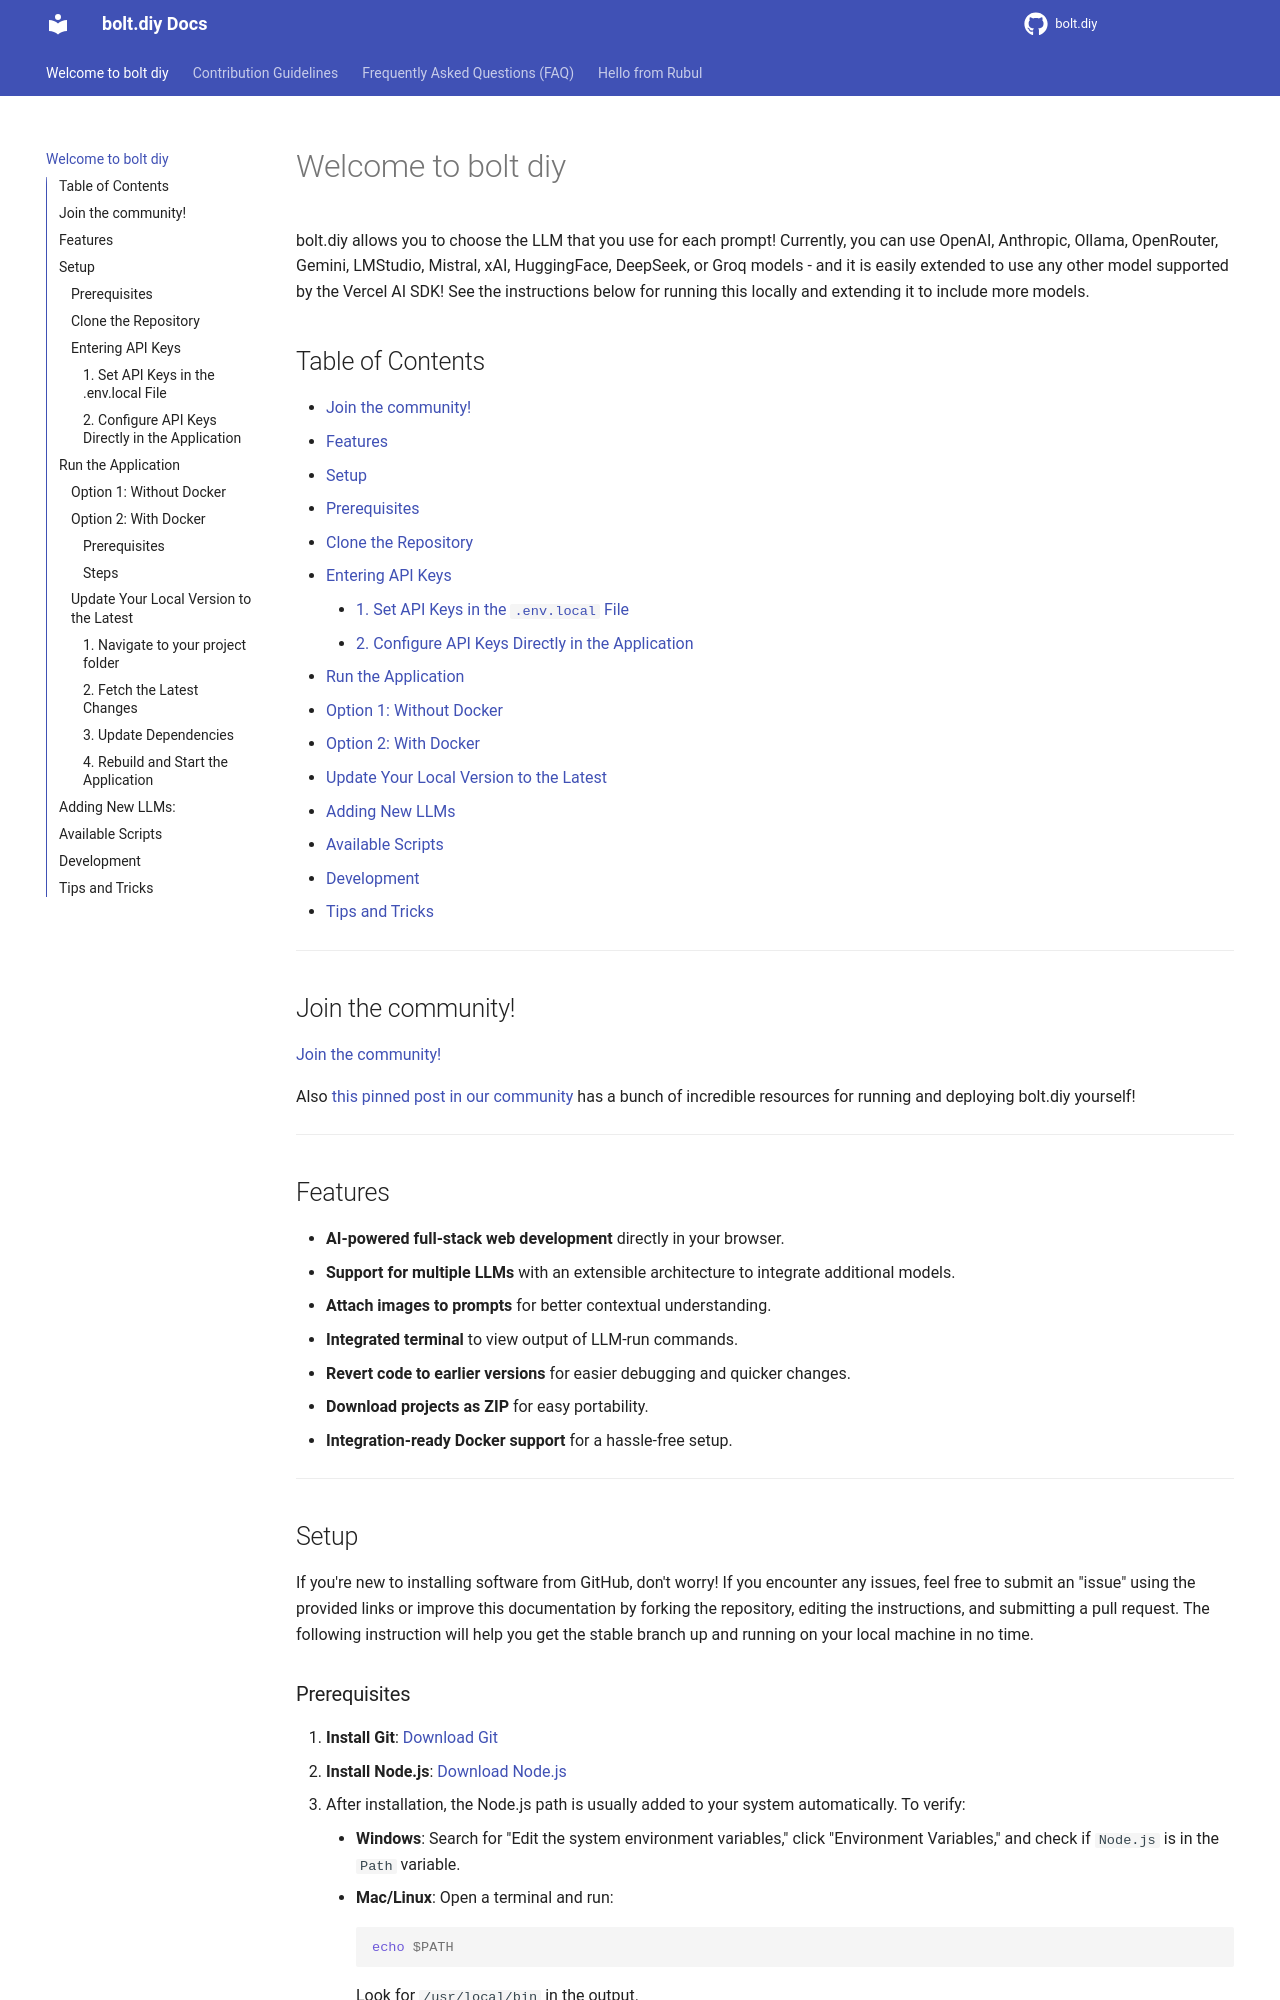

repository: rubulhoquechoudhury/bolt.diy-web · page: index.html · generator: mkdocs

# Welcome to bolt diy

bolt.diy allows you to choose the LLM that you use for each prompt! Currently, you can use OpenAI, Anthropic, Ollama, OpenRouter, Gemini, LMStudio, Mistral, xAI, HuggingFace, DeepSeek, or Groq models - and it is easily extended to use any other model supported by the Vercel AI SDK! See the instructions below for running this locally and extending it to include more models.

## Table of Contents

- [Join the community!](#join-the-community)
- [Features](#features)
- [Setup](#setup)
  - [Prerequisites](#prerequisites)
  - [Clone the Repository](#clone-the-repository)
  - [Entering API Keys](#entering-api-keys)
    - [1. Set API Keys in the `.env.local` File](#1-set-api-keys-in-the-envlocal-file)
    - [2. Configure API Keys Directly in the Application](#2-configure-api-keys-directly-in-the-application)
- [Run the Application](#run-the-application)
  - [Option 1: Without Docker](#option-1-without-docker)
  - [Option 2: With Docker](#option-2-with-docker)
- [Update Your Local Version to the Latest](#update-your-local-version-to-the-latest)
- [Adding New LLMs](#adding-new-llms)
- [Available Scripts](#available-scripts)
- [Development](#development)
- [Tips and Tricks](#tips-and-tricks)

---

## Join the community!

[Join the community!](https://thinktank.ottomator.ai)

Also [this pinned post in our community](https://thinktank.ottomator.ai/t/videos-tutorial-helpful-content/3243) has a bunch of incredible resources for running and deploying bolt.diy yourself!

---

## Features

- **AI-powered full-stack web development** directly in your browser.
- **Support for multiple LLMs** with an extensible architecture to integrate additional models.
- **Attach images to prompts** for better contextual understanding.
- **Integrated terminal** to view output of LLM-run commands.
- **Revert code to earlier versions** for easier debugging and quicker changes.
- **Download projects as ZIP** for easy portability.
- **Integration-ready Docker support** for a hassle-free setup.

---

## Setup

If you're new to installing software from GitHub, don't worry! If you encounter any issues, feel free to submit an "issue" using the provided links or improve this documentation by forking the repository, editing the instructions, and submitting a pull request. The following instruction will help you get the stable branch up and running on your local machine in no time.

### Prerequisites

1. **Install Git**: [Download Git](https://git-scm.com/downloads)
2. **Install Node.js**: [Download Node.js](https://nodejs.org/en/download/)

   - After installation, the Node.js path is usually added to your system automatically. To verify:
     - **Windows**: Search for "Edit the system environment variables," click "Environment Variables," and check if `Node.js` is in the `Path` variable.
     - **Mac/Linux**: Open a terminal and run:
       ```bash
       echo $PATH
       ```
       Look for `/usr/local/bin` in the output.
